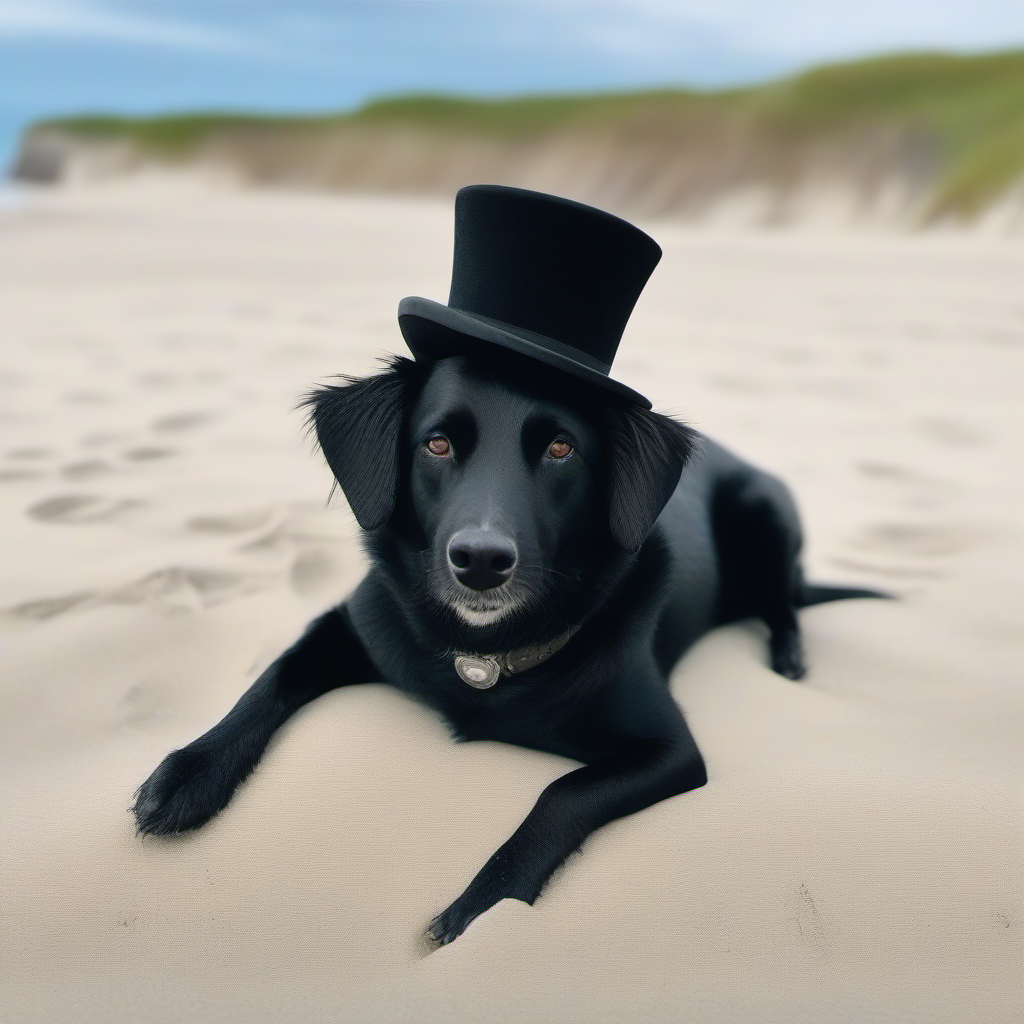
Generation parameters embedded in this image by AUTOMATIC1111 Stable Diffusion web UI or a fork of it (Forge, ...) (PNG 'parameters' text chunk):
A black dog with a top hat on the beach
Steps: 20, Sampler: Euler a, CFG scale: 7, Seed: 907359756, Size: 1024x1024, Model hash: 31e35c80fc, Model: sd_xl_base_1.0, Version: v1.5.1